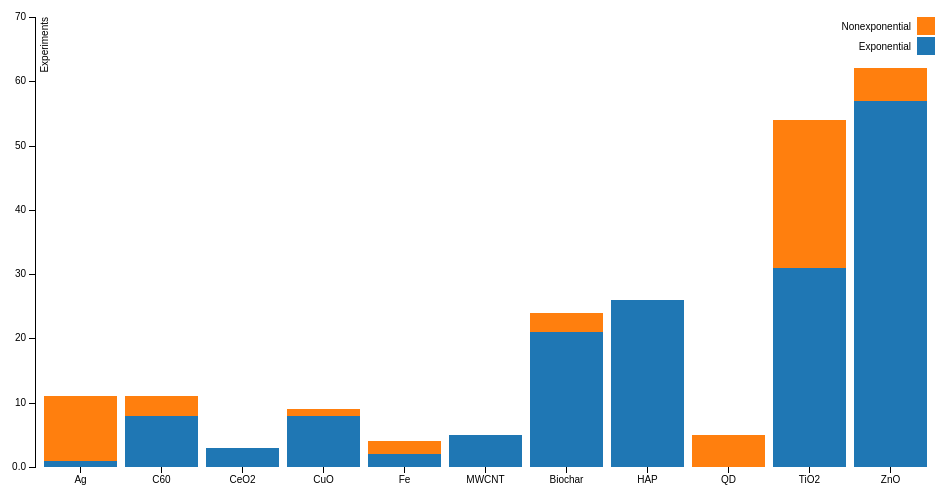
D3 v3 page, settled after 360 driven frames (6 s of simulated time); the page loaded 1 data file(s).



    var margin = {top: 20, right: 20, bottom: 30, left: 40},
            width = 960 - margin.left - margin.right,
            height = 500 - margin.top - margin.bottom;

    var x = d3.scale.ordinal()
            .rangeRoundBands([0, width], .1);

    var y = d3.scale.linear()
            .rangeRound([height, 0]);


    var color = d3.scale.category10();
//            .range(["#98abc5", "#8a89a6", "#7b6888", "#6b486b", "#a05d56", "#d0743c", "#ff8c00"]);

    var xAxis = d3.svg.axis()
            .scale(x)
            .orient("bottom");

    var yAxis = d3.svg.axis()
            .scale(y)
            .orient("left")
            .tickFormat(d3.format(".2s"));

    var svg = d3.select("body").append("svg")
            .attr("width", width + margin.left + margin.right)
            .attr("height", height + margin.top + margin.bottom)
            .append("g")
            .attr("transform", "translate(" + margin.left + "," + margin.top + ")");

    d3.csv("nmid_stacked.csv", function (error, data) {
        if (error) throw error;

        color.domain(d3.keys(data[0]).filter(function (key) {
            return key !== "nmid";
        }));

        data.forEach(function (d) {
            var y0 = 0;
            d.ages = color.domain().map(function (name) {
                return {name: name, y0: y0, y1: y0 += +d[name]};
            });
            d.total = d.ages[d.ages.length - 1].y1;
        });

//  data.sort(function(a, b) { return b.total - a.total; });

        x.domain(data.map(function (d) {
            return d.nmid;
        }));
        y.domain([0, 70]);

        svg.append("g")
                .attr("class", "x axis")
                .attr("transform", "translate(0," + height + ")")
                .call(xAxis);

        svg.append("g")
                .attr("class", "y axis")
                .call(yAxis)
                .append("text")
                .attr("transform", "rotate(-90)")
                .attr("y", 6)
                .attr("dy", ".71em")
                .style("text-anchor", "end")
                .text("Experiments");

        var nmid = svg.selectAll(".nmid")
                .data(data)
                .enter().append("g")
                .attr("class", "g")
                .attr("transform", function (d) {
                    return "translate(" + x(d.nmid) + ",0)";
                });

        nmid.selectAll("rect")
                .data(function (d) {
                    return d.ages;
                })
                .enter().append("rect")
                .attr("width", x.rangeBand())
                .attr("y", function (d) {
                    return y(d.y1);
                })
                .attr("height", function (d) {
                    return y(d.y0) - y(d.y1);
                })
                .style("fill", function (d) {
                    return color(d.name);
                });

        var legend = svg.selectAll(".legend")
                .data(color.domain().slice().reverse())
                .enter().append("g")
                .attr("class", "legend")
                .attr("transform", "translate(" + -5 + ","  + ")")
                .attr("transform", function (d, i) {
                    return "translate("+ 0+"," + i * 20 + ")";
                });


        legend.append("rect")
                .attr("x", width - 18)
                .attr("width", 18)
                .attr("height", 18)
                .style("fill", color);

        legend.append("text")
                .attr("x", width - 24)
                .attr("y", 9)
                .attr("dy", ".35em")
                .style("text-anchor", "end")
                .text(function (d) {
                    return d;
                });


    });



### data: nmid_stacked.csv
nmid, ?Exponential, ?Nonexponential
Ag, ?1, ?10
C60, ?8, ?3
CeO2, ?3, ?0
CuO, ?8, ?1
Fe, ?2, ?2
MWCNT, ?5, ?0
Biochar, ?21, ?3
HAP, ?26, ?0
QD, ?0, ?5
TiO2, ?31, ?23
ZnO, ?57, ?5